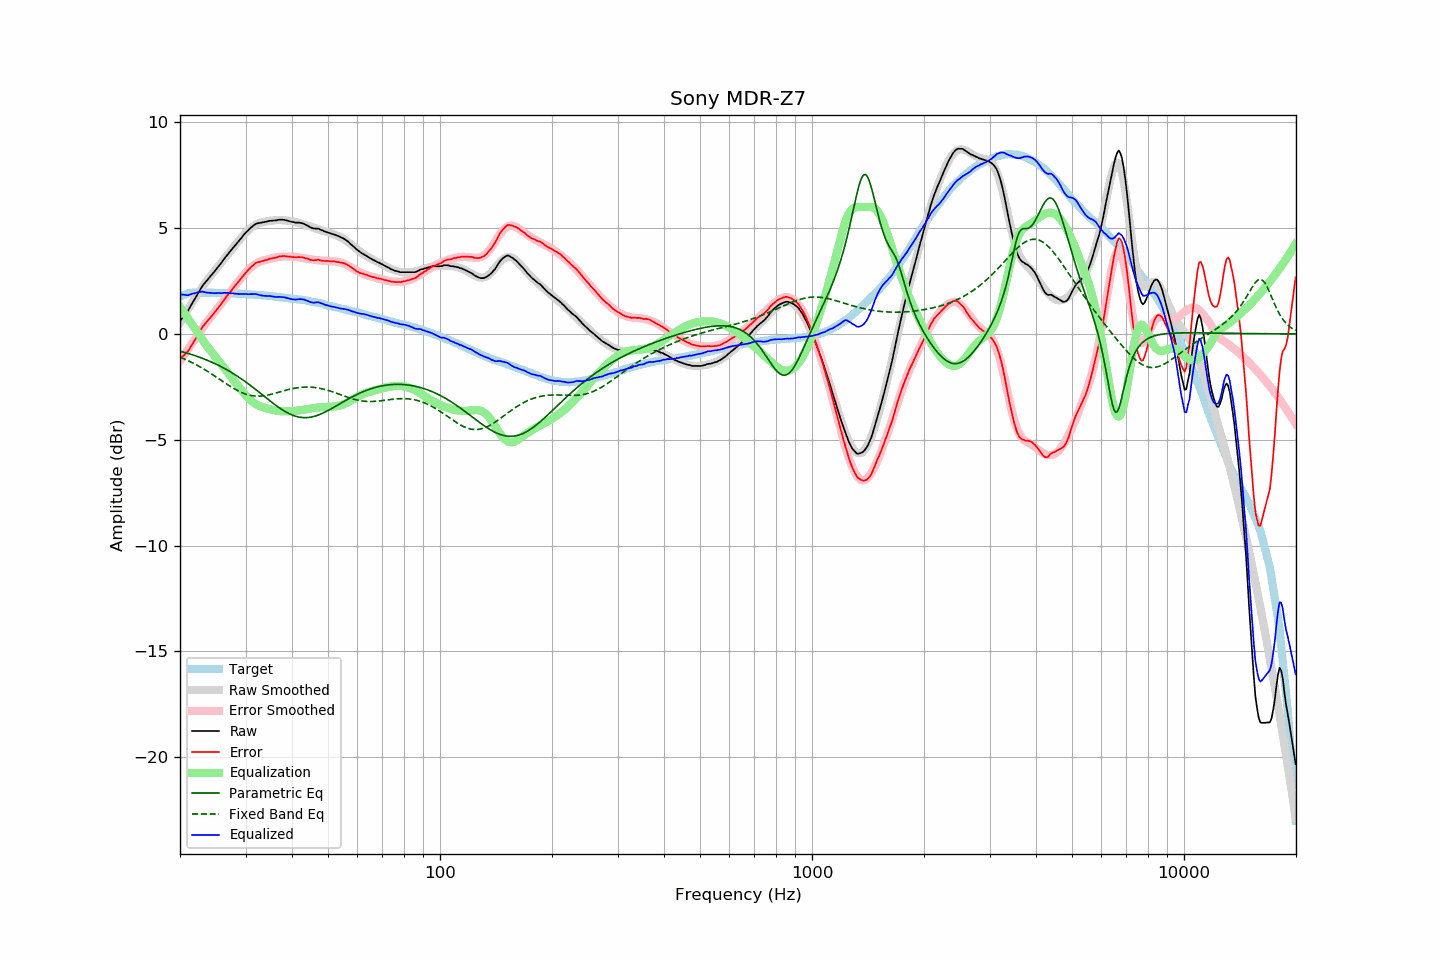

Data behind this chart, as committed beside it:
frequency, raw, error, smoothed, error_smoothed, equalization, parametric_eq, fixed_band_eq, equalized_raw, equalized_smoothed, target
20.00, 0.60, -1.18, 0.53, -1.27, 1.27, -0.81, -1.10, 1.87, 1.80, 1.78
20.20, 0.70, -1.11, 0.66, -1.16, 1.16, -0.83, -1.13, 1.86, 1.82, 1.81
20.40, 0.80, -1.04, 0.79, -1.06, 1.06, -0.86, -1.16, 1.85, 1.84, 1.84
20.61, 0.90, -0.96, 0.91, -0.95, 0.95, -0.88, -1.20, 1.84, 1.86, 1.86
20.81, 1.00, -0.89, 1.04, -0.84, 0.84, -0.90, -1.23, 1.84, 1.88, 1.89
21.02, 1.10, -0.82, 1.17, -0.73, 0.73, -0.92, -1.27, 1.83, 1.89, 1.92
21.23, 1.24, -0.69, 1.29, -0.62, 0.62, -0.94, -1.30, 1.86, 1.91, 1.93
21.44, 1.37, -0.57, 1.41, -0.51, 0.51, -0.97, -1.34, 1.88, 1.92, 1.94
21.66, 1.50, -0.45, 1.53, -0.40, 0.40, -0.99, -1.38, 1.90, 1.93, 1.95
21.87, 1.63, -0.32, 1.65, -0.29, 0.29, -1.02, -1.41, 1.92, 1.94, 1.95
22.09, 1.76, -0.20, 1.76, -0.18, 0.18, -1.04, -1.45, 1.94, 1.95, 1.96
22.31, 1.89, -0.07, 1.88, -0.08, 0.08, -1.07, -1.50, 1.97, 1.96, 1.96
22.54, 2.02, 0.06, 2.00, 0.04, -0.04, -1.10, -1.54, 1.97, 1.96, 1.96
22.76, 2.15, 0.19, 2.12, 0.16, -0.16, -1.13, -1.58, 1.99, 1.96, 1.96
22.99, 2.28, 0.33, 2.23, 0.28, -0.28, -1.15, -1.62, 2.00, 1.96, 1.95
23.22, 2.37, 0.42, 2.34, 0.39, -0.39, -1.18, -1.67, 1.98, 1.95, 1.94
23.45, 2.46, 0.51, 2.45, 0.49, -0.49, -1.21, -1.72, 1.96, 1.95, 1.94
23.69, 2.55, 0.60, 2.55, 0.60, -0.60, -1.24, -1.76, 1.95, 1.95, 1.94
23.92, 2.64, 0.70, 2.64, 0.69, -0.69, -1.28, -1.81, 1.94, 1.95, 1.94
24.16, 2.73, 0.78, 2.74, 0.79, -0.79, -1.31, -1.86, 1.94, 1.95, 1.95
24.40, 2.82, 0.87, 2.83, 0.89, -0.89, -1.34, -1.91, 1.93, 1.94, 1.95
24.65, 2.91, 0.96, 2.93, 0.98, -0.98, -1.38, -1.96, 1.92, 1.94, 1.94
24.89, 3.00, 1.06, 3.02, 1.08, -1.08, -1.41, -2.01, 1.92, 1.94, 1.94
25.14, 3.10, 1.16, 3.11, 1.17, -1.17, -1.45, -2.06, 1.93, 1.94, 1.94
25.39, 3.20, 1.26, 3.20, 1.26, -1.26, -1.49, -2.11, 1.94, 1.94, 1.94
25.65, 3.29, 1.35, 3.30, 1.36, -1.36, -1.52, -2.16, 1.93, 1.94, 1.94
25.91, 3.39, 1.46, 3.40, 1.46, -1.46, -1.56, -2.21, 1.93, 1.94, 1.93
26.16, 3.50, 1.57, 3.49, 1.56, -1.56, -1.60, -2.26, 1.94, 1.93, 1.93
26.43, 3.60, 1.67, 3.59, 1.66, -1.66, -1.65, -2.31, 1.94, 1.93, 1.93
26.69, 3.70, 1.77, 3.69, 1.76, -1.76, -1.69, -2.36, 1.94, 1.93, 1.93
26.96, 3.80, 1.87, 3.78, 1.86, -1.86, -1.73, -2.41, 1.94, 1.92, 1.93
27.23, 3.89, 1.96, 3.88, 1.96, -1.96, -1.78, -2.46, 1.93, 1.92, 1.93
27.50, 3.98, 2.05, 3.98, 2.06, -2.06, -1.82, -2.51, 1.92, 1.92, 1.93
27.77, 4.07, 2.15, 4.07, 2.15, -2.15, -1.87, -2.56, 1.91, 1.92, 1.92
28.05, 4.16, 2.24, 4.17, 2.25, -2.25, -1.91, -2.60, 1.91, 1.91, 1.91
28.33, 4.25, 2.34, 4.26, 2.35, -2.35, -1.96, -2.64, 1.90, 1.91, 1.90
28.62, 4.34, 2.43, 4.35, 2.45, -2.45, -2.01, -2.68, 1.89, 1.91, 1.90
28.90, 4.43, 2.53, 4.44, 2.54, -2.54, -2.06, -2.72, 1.89, 1.90, 1.90
29.19, 4.52, 2.63, 4.53, 2.63, -2.63, -2.11, -2.76, 1.88, 1.90, 1.89
29.48, 4.62, 2.72, 4.62, 2.73, -2.73, -2.17, -2.79, 1.89, 1.89, 1.90
29.78, 4.71, 2.82, 4.71, 2.82, -2.82, -2.22, -2.82, 1.89, 1.89, 1.89
30.08, 4.80, 2.91, 4.79, 2.91, -2.91, -2.28, -2.85, 1.89, 1.88, 1.89
30.38, 4.87, 2.99, 4.87, 2.99, -2.99, -2.33, -2.87, 1.88, 1.88, 1.88
30.68, 4.94, 3.06, 4.94, 3.06, -3.06, -2.39, -2.89, 1.87, 1.87, 1.88
30.99, 5.02, 3.15, 5.00, 3.13, -3.13, -2.44, -2.91, 1.88, 1.87, 1.86
31.30, 5.08, 3.21, 5.06, 3.20, -3.20, -2.50, -2.92, 1.88, 1.86, 1.86
31.61, 5.14, 3.28, 5.11, 3.26, -3.26, -2.56, -2.93, 1.88, 1.86, 1.86
31.93, 5.20, 3.35, 5.16, 3.31, -3.31, -2.62, -2.94, 1.89, 1.85, 1.85
32.24, 5.22, 3.38, 5.20, 3.35, -3.35, -2.68, -2.94, 1.87, 1.85, 1.84
32.57, 5.24, 3.40, 5.23, 3.39, -3.39, -2.74, -2.94, 1.85, 1.84, 1.84
32.89, 5.25, 3.41, 5.26, 3.42, -3.42, -2.80, -2.94, 1.82, 1.83, 1.84
33.22, 5.27, 3.44, 5.28, 3.45, -3.45, -2.86, -2.93, 1.82, 1.83, 1.83
33.55, 5.28, 3.45, 5.30, 3.48, -3.48, -2.92, -2.92, 1.80, 1.82, 1.82
33.89, 5.30, 3.49, 5.31, 3.50, -3.50, -2.98, -2.91, 1.80, 1.81, 1.81
34.23, 5.31, 3.50, 5.32, 3.52, -3.52, -3.05, -2.90, 1.79, 1.81, 1.81
34.57, 5.33, 3.53, 5.34, 3.54, -3.54, -3.11, -2.88, 1.79, 1.80, 1.80
34.92, 5.35, 3.56, 5.35, 3.56, -3.56, -3.17, -2.87, 1.79, 1.79, 1.79
35.27, 5.35, 3.56, 5.36, 3.57, -3.57, -3.22, -2.85, 1.77, 1.78, 1.78
35.62, 5.36, 3.59, 5.36, 3.59, -3.59, -3.28, -2.83, 1.77, 1.77, 1.77
35.97, 5.36, 3.60, 5.37, 3.61, -3.61, -3.34, -2.81, 1.75, 1.77, 1.76
... 635 more rows
